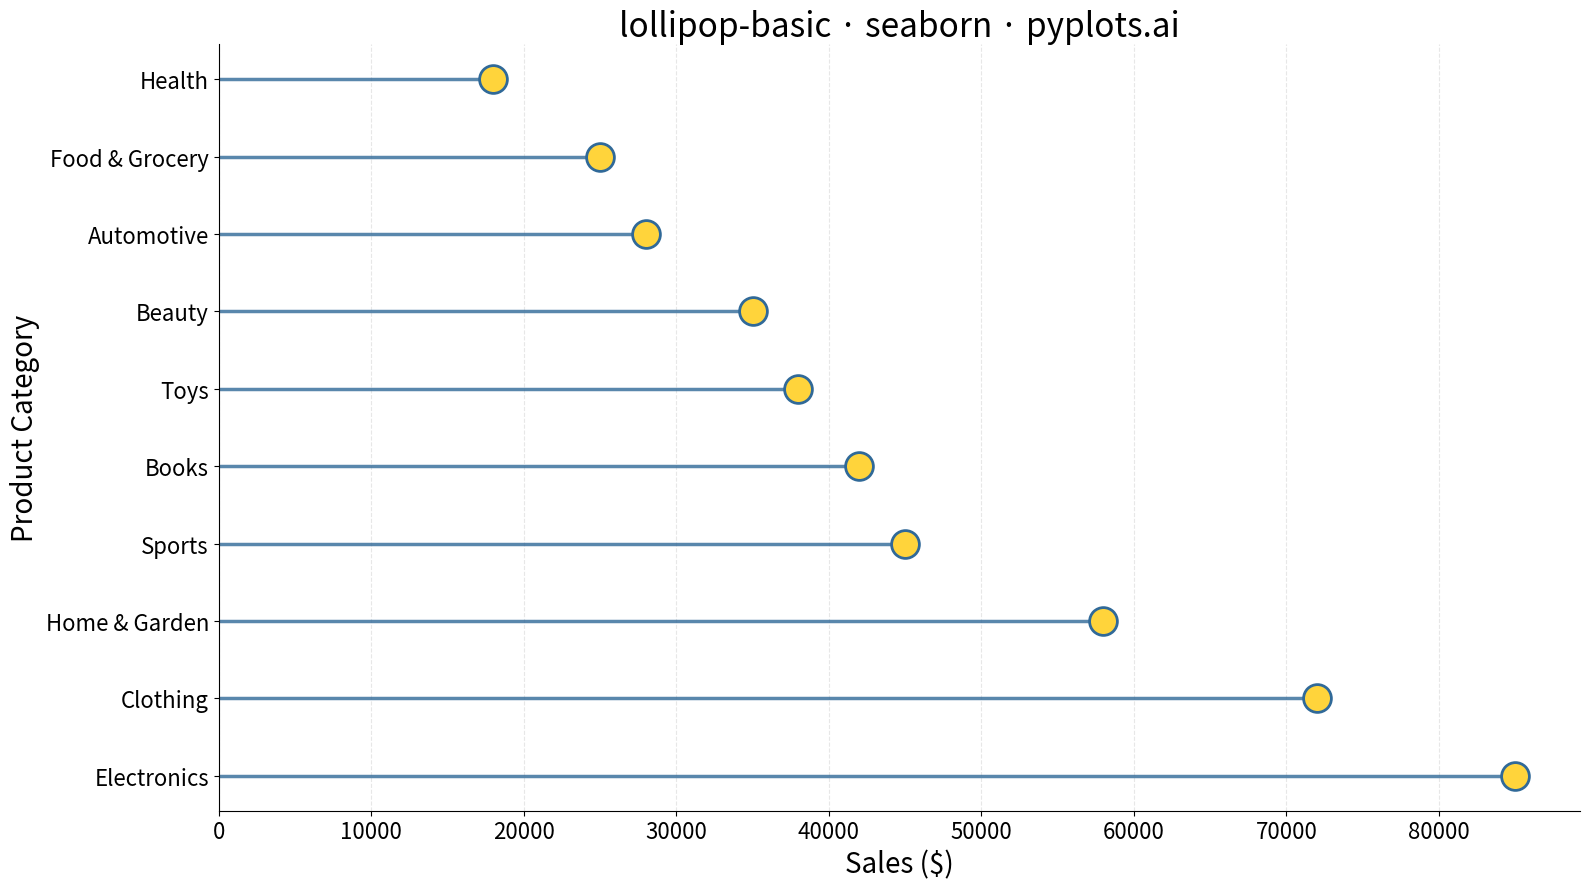

Write Python code to recreate this figure.
"""
lollipop-basic: Basic Lollipop Chart
Library: seaborn
"""

import matplotlib.pyplot as plt
import numpy as np
import pandas as pd
import seaborn as sns


# Data - Product sales by category, sorted by value
np.random.seed(42)
categories = [
    "Electronics",
    "Clothing",
    "Home & Garden",
    "Sports",
    "Books",
    "Toys",
    "Beauty",
    "Automotive",
    "Food & Grocery",
    "Health",
]
values = [85000, 72000, 58000, 45000, 42000, 38000, 35000, 28000, 25000, 18000]

# Create DataFrame and sort by value
df = pd.DataFrame({"category": categories, "value": values})
df = df.sort_values("value", ascending=True)

# Plot
fig, ax = plt.subplots(figsize=(16, 9))

# Draw stems (thin lines from baseline to marker)
ax.hlines(y=df["category"], xmin=0, xmax=df["value"], color="#306998", linewidth=2.5, alpha=0.8)

# Draw markers (circular dots at data values)
sns.scatterplot(
    data=df, x="value", y="category", s=400, color="#FFD43B", edgecolor="#306998", linewidth=2, ax=ax, zorder=3
)

# Styling
ax.set_xlabel("Sales ($)", fontsize=20)
ax.set_ylabel("Product Category", fontsize=20)
ax.set_title("lollipop-basic · seaborn · pyplots.ai", fontsize=24)
ax.tick_params(axis="both", labelsize=16)
ax.set_xlim(0, None)
ax.grid(True, axis="x", alpha=0.3, linestyle="--")

# Remove top and right spines for cleaner look
ax.spines["top"].set_visible(False)
ax.spines["right"].set_visible(False)

plt.tight_layout()
plt.savefig("plot.png", dpi=300, bbox_inches="tight")
